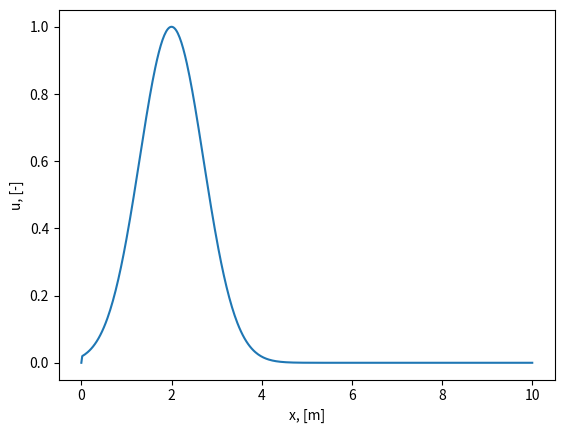

Write Python code to recreate this figure.
import math
import matplotlib.animation as animation
import matplotlib.pyplot as plt
import numpy as np

class NonLinearConvection:

    def __init__(self, x_min, x_max, T, dx, dt):
        """
        Initialize to the LinearConvection1D class.

        Args:
            x_min: Left Boundary, [m]
            x_max: Right Boundary, [m]
            T: Simulation Duration, [s]
            dx: Spacial Step, [m]
            dt: Time Step, [m]
        """

        # Physical Variables
        self.x_min = x_min
        self.x_max = x_max
        self.T = T

        # Simulation Variables
        self.nx = math.floor((x_max - x_min) / dx) + 1
        self.nt = math.floor(T / dt) + 1
        self.dx = dx
        self.dt = dt

        # Data Structures
        self.t = np.linspace(  0.0, (self.nt-1) * dt, self.nt)
        self.x = np.linspace(x_min, (self.nx-1) * dx, self.nx)
        self.u = np.zeros((self.nx, self.nt))


    def set_ICs(self, function):
        """
        Set initial conditions for a pulse.
            function: Type of initial condition
        """

        if function == "Pulse":
            self.u[:, 0] = np.heaviside(self.x-1.0, 1.0) * np.heaviside(3.0-self.x, 1.0)

        if function == "Step":
            self.u[:, 0] = np.heaviside(self.x-2.0, 1.0)

        if function == "Exponential":
            self.u[:, 0] = np.exp(-(self.x-2.0)**2)

        if function == "Sine":
            self.u[:, 0] = np.sin(np.pi*self.x/(self.nx*self.dx))


    def set_BCs(self, value):
        """
        Set boundary conditions.

        Args:
            value: Amplitude of the Dirichlet BC, [-]
        """

        # Set u vector
        self.u[0, :] = value


    def solve(self):
        """
        Propagate solution by performing
        continuous matrix multiplication.
        """

        for n in range(self.nt-1):
            for i in range(1, self.nx):
                self.u[i, n+1] = self.u[i, n] * (1.0 - (self.dt/self.dx) * (self.u[i, n] - self.u[i-1, n]))


    def animate(self, n, line):
        """
        Set graph at timestep n.

        Args:
            n: Timestep
            line: Plot Graph

        Returns:
            line: Plot Graph
        """

        line.set_ydata(self.u[:, n])
        return line,


    def show(self, save=False):
        """
        Display solved system.

        Args:
            save: Save animation to .gif
        """

        fig, ax = plt.subplots()
        line, = ax.plot(self.x, self.u[:, 0])

        # Set labels
        ax.set_xlabel("x, [m]")
        ax.set_ylabel("u, [-]")

        # Show animation
        anim = animation.FuncAnimation(fig, self.animate, frames=self.nt, fargs=(line,),
                                       interval=1000*self.dt, blit=True)

        # Save animation
        if save is True:
            anim.save("Linear_Convection.gif")

        plt.show()


if __name__ == "__main__":

    sim = NonLinearConvection(0.0, 10.0, 10.0, 0.02, 0.02)

    # Set BCs and ICs
    sim.set_ICs("Exponential")
    sim.set_BCs(0.0)

    # Solve simulation
    sim.solve()

    # Plot simulation
    sim.show()
